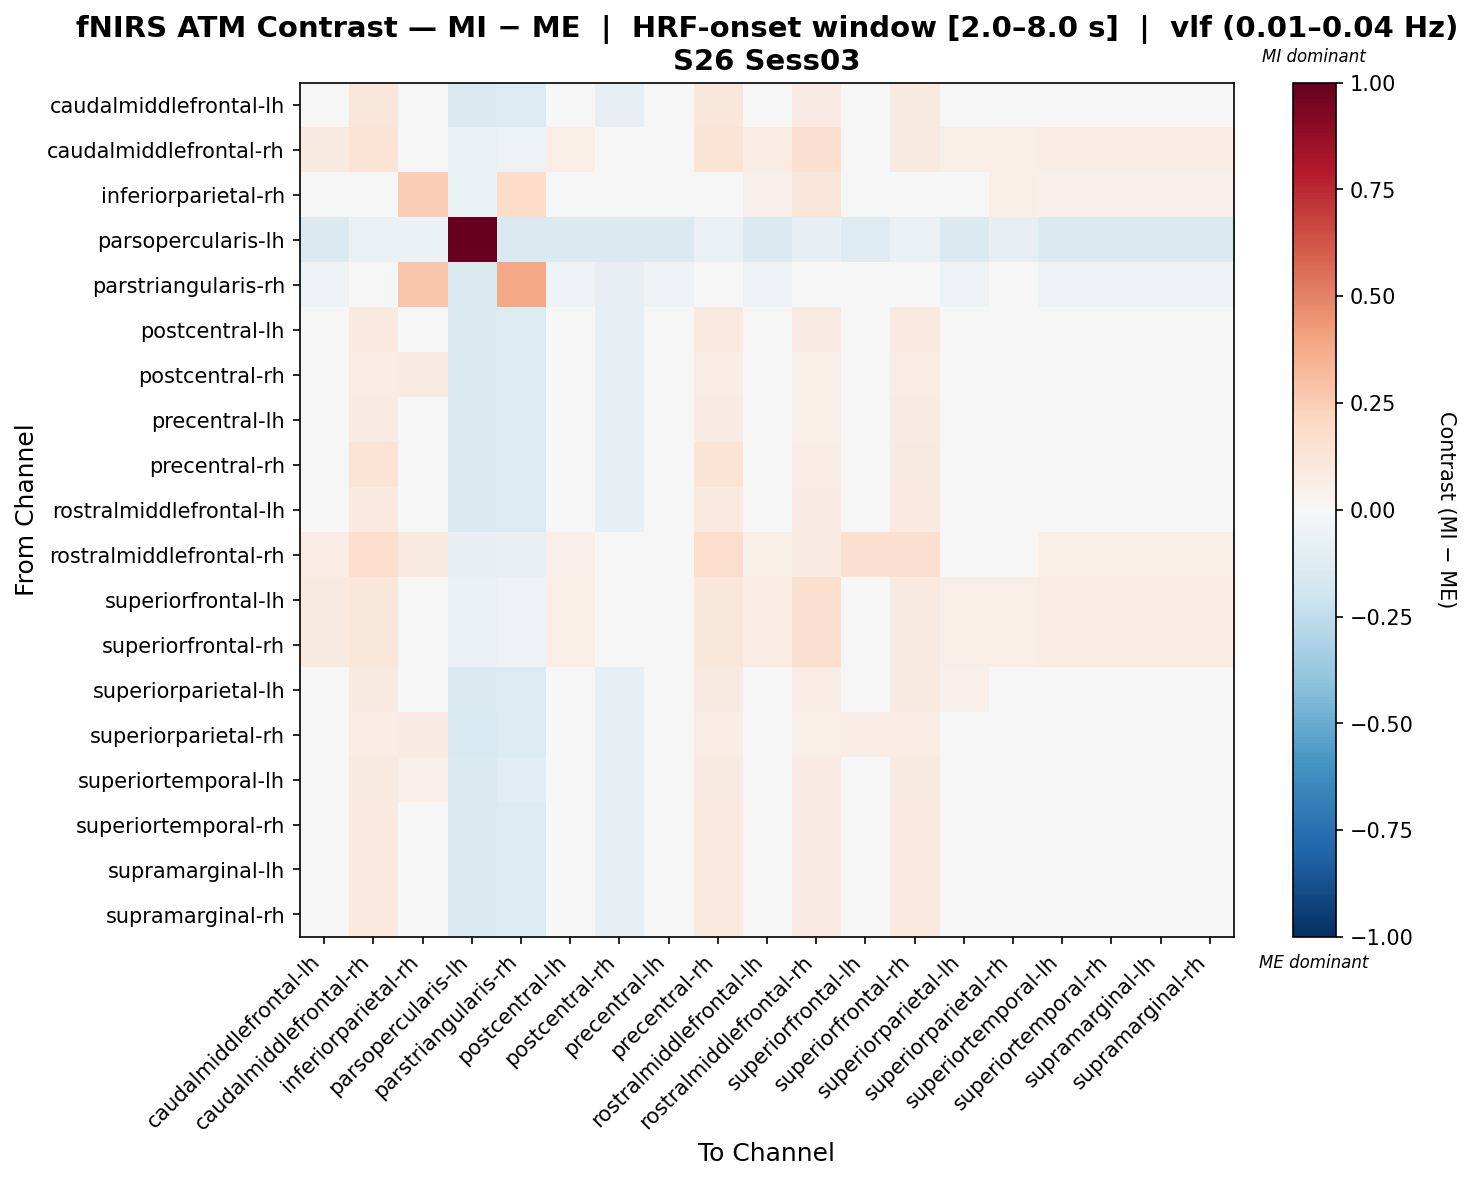

The data file committed next to this chart (first rows):
, caudalmiddlefrontal-lh, caudalmiddlefrontal-rh, inferiorparietal-rh, parsopercularis-lh, parstriangularis-rh, postcentral-lh, postcentral-rh, precentral-lh, precentral-rh, rostralmiddlefrontal-lh, rostralmiddlefrontal-rh, superiorfrontal-lh, superiorfrontal-rh, superiorparietal-lh, superiorparietal-rh, superiortemporal-lh, superiortemporal-rh, supramarginal-lh, supramarginal-rh
caudalmiddlefrontal-lh, 0.01092, 0.1157, 0.029, -0.1455, -0.1355, -0.01198, -0.08071, -0.03489, 0.1157, -0.007004, 0.07954, 0.02911, 0.09274, -0.01696, -0.01209, -0.007004, -0.007004, -0.007004, -0.007004
caudalmiddlefrontal-rh, 0.08922, 0.1333, 0.02811, -0.06364, -0.05368, 0.06719, 0.001107, 0.04516, 0.1333, 0.07217, 0.1578, 0.02558, 0.08922, 0.06221, 0.06972, 0.07217, 0.07217, 0.07217, 0.07217
inferiorparietal-rh, 0.04883, 0.04883, 0.2447, -0.06364, 0.185, 0.04883, 0.001107, 0.04883, 0.04883, 0.05381, 0.1175, -0.0148, 0.04883, 0.04385, 0.06972, 0.05381, 0.05381, 0.05381, 0.05381
parsopercularis-lh, -0.1455, -0.06364, -0.06364, 1.0, -0.1455, -0.1455, -0.1455, -0.1455, -0.06364, -0.1455, -0.08182, -0.1273, -0.06364, -0.1455, -0.08182, -0.1455, -0.1455, -0.1455, -0.1455
parstriangularis-rh, -0.05334, 0.02847, 0.2739, -0.1455, 0.3887, -0.05334, -0.08062, -0.05334, 0.02847, -0.05334, 0.01029, -0.03516, 0.02847, -0.05334, -0.01698, -0.05334, -0.05334, -0.05334, -0.05334
postcentral-lh, 0.0128, 0.09461, 0.02946, -0.1455, -0.1355, -0.01058, -0.08071, -0.03396, 0.09461, -0.005601, 0.08141, 0.03098, 0.09461, 0.007815, -0.01209, -0.005601, -0.005601, -0.005601, -0.005601
postcentral-rh, -0.004348, 0.07747, 0.08245, -0.1455, -0.1355, -0.004348, -0.08071, -0.004348, 0.07747, 0.0006324, 0.06427, 0.01383, 0.07747, -0.009328, -0.01209, 0.0006324, 0.0006324, 0.0006324, 0.0006324
precentral-lh, -0.000796, 0.08102, 0.03273, -0.1455, -0.1355, -0.000796, -0.08071, -0.02743, 0.08102, 0.004184, 0.06782, 0.01739, 0.08102, 0.02086, -0.01209, 0.004184, 0.004184, 0.004184, 0.004184
precentral-rh, 0.0074, 0.1333, 0.02811, -0.1455, -0.1355, -0.01463, -0.08071, -0.03666, 0.1333, -0.009647, 0.07602, 0.02558, 0.08922, -0.01961, -0.01209, -0.009647, -0.009647, -0.009647, -0.009647
rostralmiddlefrontal-lh, 0.01474, 0.09656, 0.02995, -0.1455, -0.1355, -0.009121, -0.08071, -0.03298, 0.09656, -0.00414, 0.08336, 0.03292, 0.09656, -0.0141, -0.01209, -0.00414, -0.00414, -0.00414, -0.00414
rostralmiddlefrontal-rh, 0.07456, 0.1793, 0.09263, -0.08182, -0.07186, 0.05165, -0.01708, 0.02874, 0.1793, 0.05663, 0.07954, 0.1564, 0.1564, 0.04667, -0.01209, 0.05663, 0.05663, 0.05663, 0.05663
superiorfrontal-lh, 0.09274, 0.1157, 0.029, -0.06364, -0.05368, 0.06983, 0.001107, 0.04692, 0.1157, 0.07481, 0.1614, 0.02911, 0.09274, 0.06485, 0.06972, 0.07481, 0.07481, 0.07481, 0.07481
superiorfrontal-rh, 0.09274, 0.1157, 0.029, -0.06364, -0.05368, 0.06983, 0.001107, 0.04692, 0.1157, 0.07481, 0.1614, 0.02911, 0.09274, 0.06485, 0.06972, 0.07481, 0.07481, 0.07481, 0.07481
superiorparietal-lh, 0.01146, 0.09328, 0.0259, -0.1455, -0.1351, -0.011, -0.07838, -0.03346, 0.09328, -0.011, 0.0751, 0.02964, 0.09328, 0.05122, -0.01474, -0.011, -0.011, -0.011, -0.011
superiorparietal-rh, -0.008091, 0.07373, 0.07871, -0.1492, -0.1392, -0.008091, -0.08445, -0.008091, 0.07373, -0.003111, 0.06427, 0.07373, 0.07373, -0.01307, -0.01209, -0.003111, -0.003111, -0.003111, -0.003111
superiortemporal-lh, 0.01092, 0.09274, 0.05191, -0.1455, -0.1126, -0.01198, -0.08071, -0.03489, 0.09274, -0.007004, 0.07954, 0.02911, 0.09274, -0.01696, -0.01209, -0.007004, -0.007004, -0.007004, -0.007004
superiortemporal-rh, 0.01474, 0.09656, 0.02995, -0.1455, -0.1355, -0.009121, -0.08071, -0.03298, 0.09656, -0.00414, 0.08336, 0.03292, 0.09656, -0.0141, -0.01209, -0.00414, -0.00414, -0.00414, -0.00414
supramarginal-lh, 0.01474, 0.09656, 0.02995, -0.1455, -0.1355, -0.009121, -0.08071, -0.03298, 0.09656, -0.00414, 0.08336, 0.03292, 0.09656, -0.0141, -0.01209, -0.00414, -0.00414, -0.00414, -0.00414
supramarginal-rh, 0.01474, 0.09656, 0.02995, -0.1455, -0.1355, -0.009121, -0.08071, -0.03298, 0.09656, -0.00414, 0.08336, 0.03292, 0.09656, -0.0141, -0.01209, -0.00414, -0.00414, -0.00414, -0.00414
